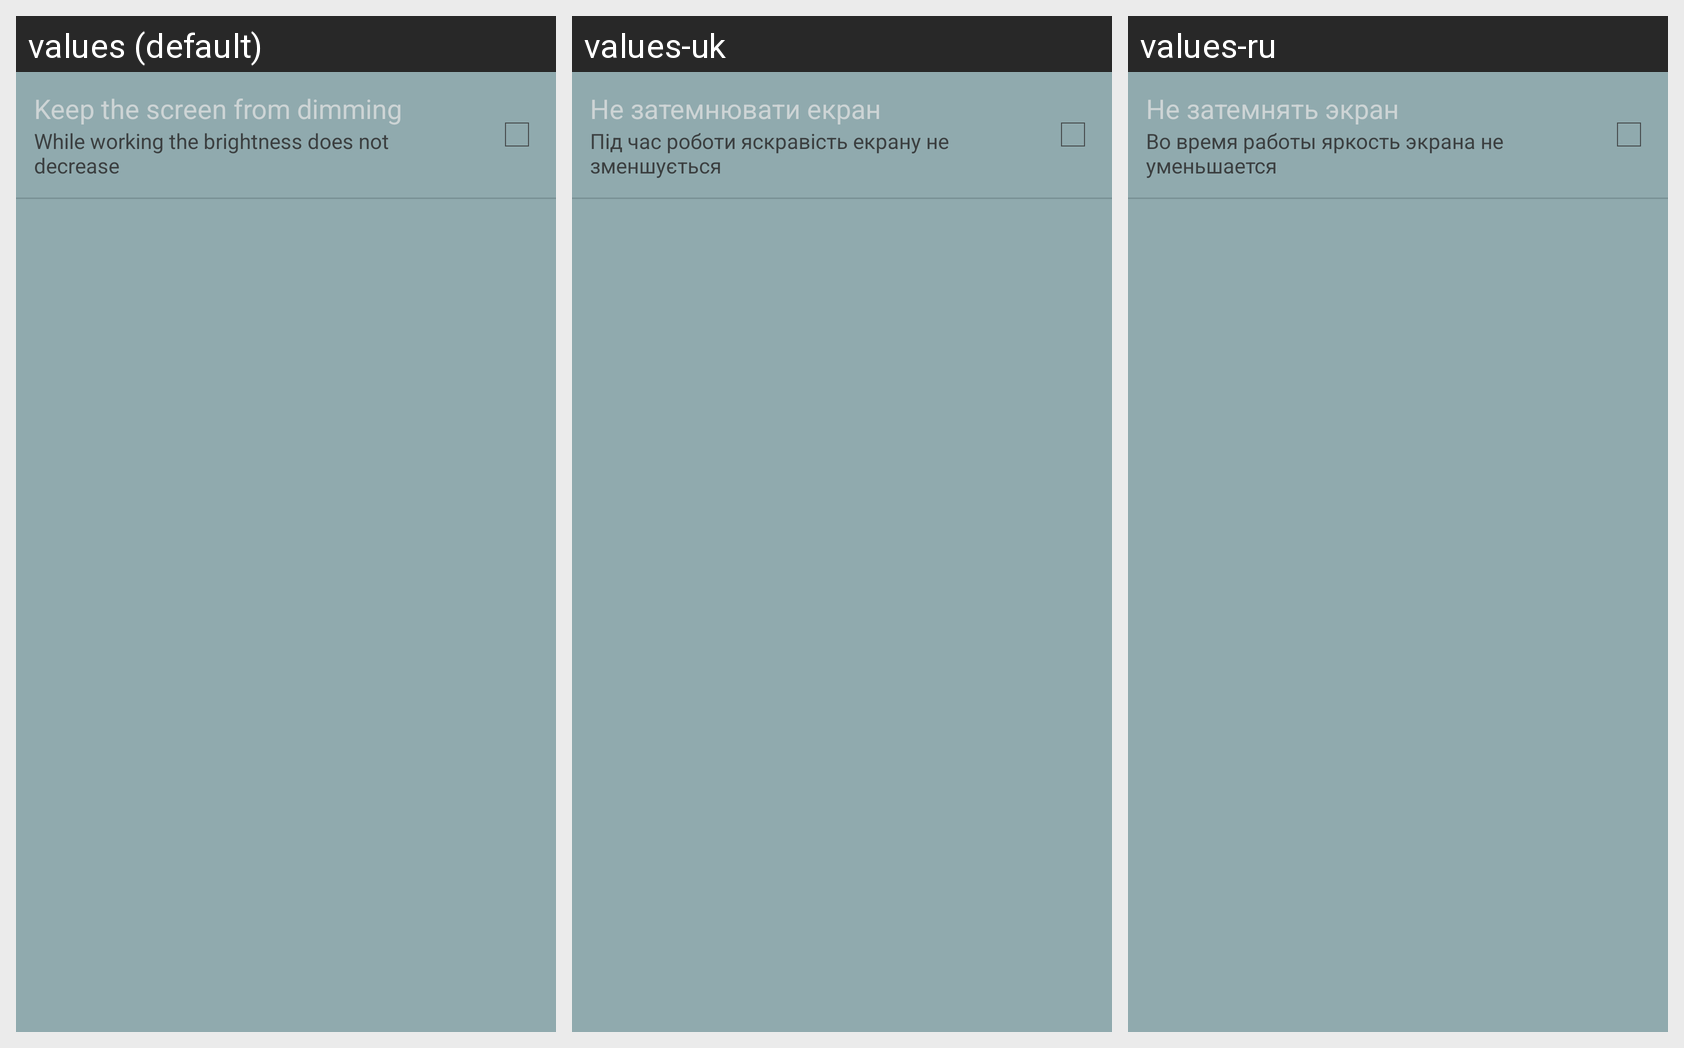

For this localized Android screen grid, give each drawn string resource with its value in every locale shown.
Android screen res/layout/adapter_pref_item.xml rendered under 3 locales, left to right: values (default), values-uk, values-ru. Device: Nexus 5 (rendered at 1080×1920; each locale shown at half size, 540×960, under a caption strip naming it); theme CustomActionBarTheme.
Strings drawn on this screen, with the default value and each locale's value (text and hints the layout hard-codes, and strings that could not be matched under every locale, appear in the picture but are not listed):

pref_screenStatus
  values: Keep the screen from dimming
  values-uk: Не затемнювати екран
  values-ru: Не затемнять экран

pref_screenStatus_summ
  values: While working the brightness does not decrease
  values-uk: Під час роботи яскравість екрану не зменшується
  values-ru: Во время работы яркость экрана не уменьшается
